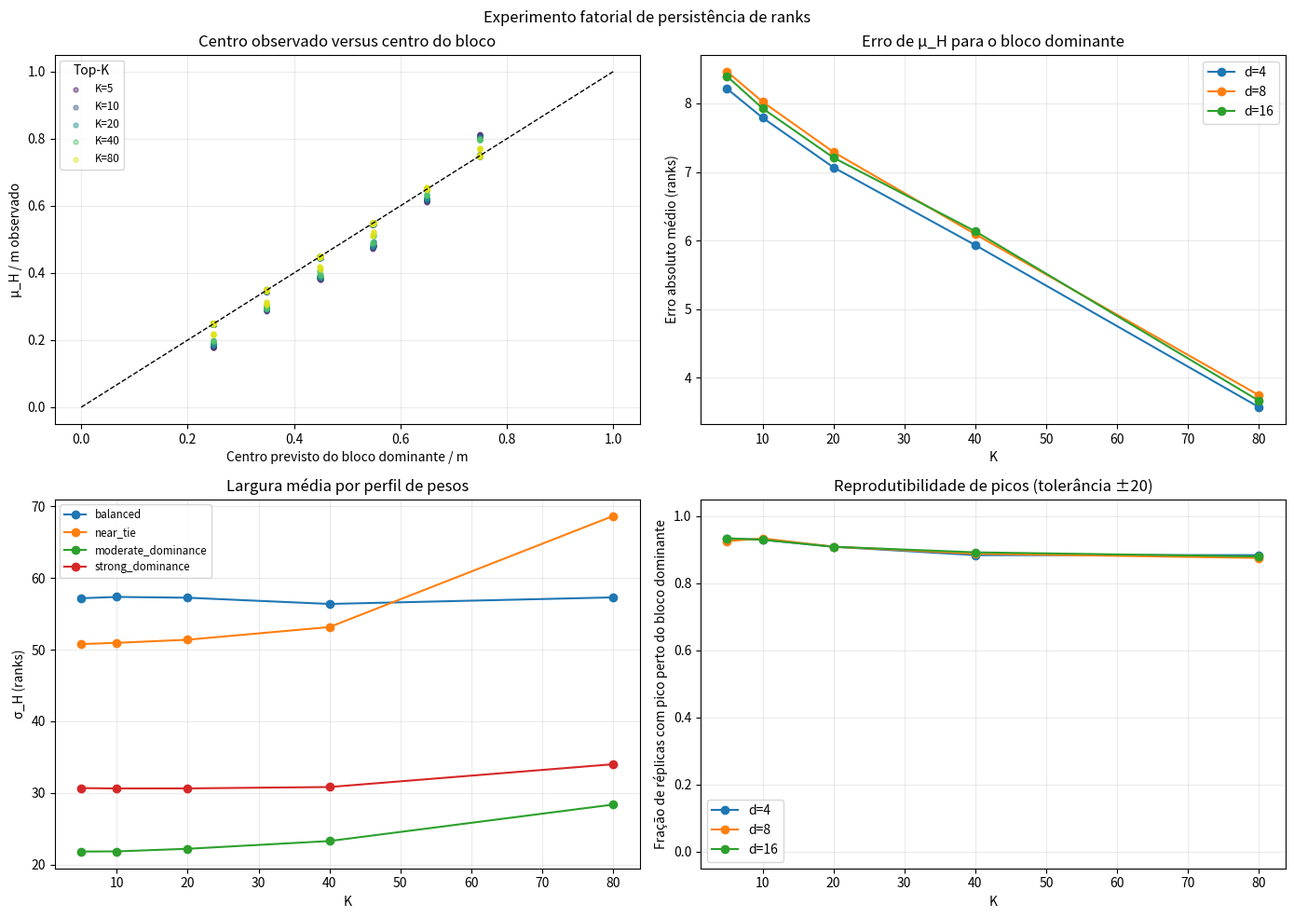

This chart was generated by the following Python code:
"""Experimento fatorial da persistência de ranks em misturas gaussianas.

Fatores variados:
- distância entre componentes;
- perfil de pesos e atribuição dos pesos às posições das médias;
- perfil de desvios-padrão por componente;
- tamanho do conjunto Top-K.

Registra métricas de H, proximidade do centro de H ao centro do bloco de ranks
previsto para a componente mais pesada e suporte dos picos entre réplicas.
Resultados detalhados são gravados em density_persistence_factorial.csv.
"""

import csv
from itertools import permutations

import numpy as np
import matplotlib.pyplot as plt
from scipy.ndimage import gaussian_filter1d
from scipy.signal import find_peaks


# Dimensão e parâmetros da mistura
M = 512
DISTANCES = (4.0, 8.0, 16.0)
MEAN_ORIGIN = 20.0
EPS = 0.5
BASE_SIGMA = 0.3

# Perfis de pesos associados a identificadores fixos de componentes.
WEIGHT_PROFILES = {
    "balanced": (1 / 3, 1 / 3, 1 / 3),
    "near_tie": (0.36, 0.33, 0.31),
    "moderate_dominance": (0.50, 0.30, 0.20),
    "strong_dominance": (0.70, 0.20, 0.10),
}

# Cada perfil é associado aos mesmos identificadores de componentes usados nos pesos.
SIGMA_PROFILES = {
    "equal": (BASE_SIGMA, BASE_SIGMA, BASE_SIGMA),
    "component_0_narrow": (0.15, BASE_SIGMA, BASE_SIGMA),
    "component_1_narrow": (BASE_SIGMA, 0.15, BASE_SIGMA),
    "component_2_narrow": (BASE_SIGMA, BASE_SIGMA, 0.15),
}

TOP_K_VALUES = (5, 10, 20, 40, 80)
N_REPLICATES = 5
SAMPLES_PER_REPLICATE = 200
SMOOTHING_SIGMA = 5
PEAK_PROMINENCE_FRACTION = 0.05
PEAK_MATCH_TOLERANCE = 20
DOMINANCE_MARGIN = 0.05
SEED = 123
CSV_PATH = "density_persistence_factorial.csv"


COMPONENT_ORDERS = tuple(permutations(range(3)))


def integer_counts(weights, total=M):
    """Converte pesos em contagens inteiras cuja soma é exatamente total."""
    counts = [int(round(weight * total)) for weight in weights[:-1]]
    counts.append(total - sum(counts))
    return np.asarray(counts, dtype=int)


def block_centers(order, counts_by_component):
    """Retorna o centro em ranks 0..M-1 de cada bloco ordenado."""
    centers = {}
    start = 0
    for component in order:
        count = int(counts_by_component[component])
        centers[component] = start + (count - 1) / 2
        start += count
    return centers


def local_density_sorted(sorted_values, eps=EPS):
    """Calcula densidades locais usando buscas binárias vetorizadas por linha."""
    left = np.searchsorted(sorted_values, sorted_values - eps, side="left")
    right = np.searchsorted(sorted_values, sorted_values + eps, side="right")
    return right - left


def generate_batch(rng, distance, order, counts_by_component, sigmas, n_samples):
    """Gera uma matriz de amostras; as médias seguem a ordem especificada."""
    groups = []
    for rank_position, component in enumerate(order):
        mean = MEAN_ORIGIN + rank_position * distance
        groups.append(
            rng.normal(
                loc=mean,
                scale=sigmas[component],
                size=(n_samples, int(counts_by_component[component])),
            )
        )
    return np.concatenate(groups, axis=1)


def topk_histograms(samples, top_k_values):
    """Calcula vários histogramas Top-K a partir da mesma ordenação por amostra."""
    sorted_samples = np.sort(samples, axis=1)
    densities = np.empty_like(sorted_samples, dtype=np.int32)

    # searchsorted opera sobre vetores 1D; o loop é sobre o lote, não sobre ranks.
    for row_index, row in enumerate(sorted_samples):
        densities[row_index] = local_density_sorted(row)

    rank_order = np.argsort(densities, axis=1)[:, ::-1]
    max_k = max(top_k_values)
    winners = rank_order[:, :max_k]
    return {
        k: np.bincount(winners[:, :k].ravel(), minlength=samples.shape[1])
        for k in top_k_values
    }


def histogram_statistics(histogram):
    """Calcula μ_H e σ_H usando H normalizado como distribuição de ranks."""
    total = histogram.sum()
    if total == 0:
        return np.nan, np.nan

    ranks = np.arange(len(histogram), dtype=float)
    probabilities = histogram / total
    mu = float(np.sum(ranks * probabilities))
    sigma_h = float(np.sqrt(np.sum(probabilities * (ranks - mu) ** 2)))
    return mu, sigma_h


def detect_peaks(histogram):
    """Suaviza o histograma e detecta picos suficientemente proeminentes."""
    smoothed = gaussian_filter1d(histogram.astype(float), sigma=SMOOTHING_SIGMA)
    if smoothed.size == 0 or smoothed.max() <= 0:
        return smoothed, np.asarray([], dtype=int)

    peaks, _ = find_peaks(
        smoothed,
        prominence=smoothed.max() * PEAK_PROMINENCE_FRACTION,
        distance=2 * SMOOTHING_SIGMA,
    )
    return smoothed, peaks


def nearest_peak_distance(target, peaks):
    """Distância do alvo ao pico detectado mais próximo; NaN se não houver picos."""
    if len(peaks) == 0:
        return np.nan
    return float(np.min(np.abs(peaks - target)))


def encode(values):
    """Representação compacta de listas para a tabela CSV."""
    return ";".join(str(value) for value in values)


def run_factorial():
    rng = np.random.default_rng(SEED)
    rows = []
    total_conditions = (
        len(DISTANCES)
        * len(WEIGHT_PROFILES)
        * len(COMPONENT_ORDERS)
        * len(SIGMA_PROFILES)
    )
    print(
        f"Condições de mistura: {total_conditions}; "
        f"cada uma testará K={TOP_K_VALUES} em {N_REPLICATES} réplicas "
        f"de {SAMPLES_PER_REPLICATE} amostras."
    )

    for distance in DISTANCES:
        for weight_name, profile_weights in WEIGHT_PROFILES.items():
            for order in COMPONENT_ORDERS:
                weights_by_component = np.asarray(profile_weights, dtype=float)
                counts_by_component = integer_counts(weights_by_component)
                centers = block_centers(order, counts_by_component)
                sorted_weights = np.sort(weights_by_component)
                has_clear_dominance = (
                    sorted_weights[-1] - sorted_weights[-2] >= DOMINANCE_MARGIN
                )
                dominant_component = (
                    int(np.argmax(weights_by_component)) if has_clear_dominance else -1
                )
                dominant_center = (
                    centers[dominant_component] if has_clear_dominance else np.nan
                )

                for sigma_name, sigmas in SIGMA_PROFILES.items():
                    combined = {
                        k: np.zeros(M, dtype=np.int64) for k in TOP_K_VALUES
                    }
                    replicate_histograms = {
                        k: [] for k in TOP_K_VALUES
                    }

                    for _ in range(N_REPLICATES):
                        replicate_total = {
                            k: np.zeros(M, dtype=np.int64) for k in TOP_K_VALUES
                        }
                        remaining = SAMPLES_PER_REPLICATE
                        while remaining > 0:
                            batch_size = min(remaining, 200)
                            samples = generate_batch(
                                rng,
                                distance,
                                order,
                                counts_by_component,
                                sigmas,
                                batch_size,
                            )
                            batch_histograms = topk_histograms(samples, TOP_K_VALUES)
                            for k in TOP_K_VALUES:
                                replicate_total[k] += batch_histograms[k]
                            remaining -= batch_size

                        for k in TOP_K_VALUES:
                            combined[k] += replicate_total[k]
                            replicate_histograms[k].append(replicate_total[k])

                    for k in TOP_K_VALUES:
                        histogram = combined[k]
                        mu_h, sigma_h = histogram_statistics(histogram)
                        replicate_mus = np.asarray(
                            [histogram_statistics(h)[0] for h in replicate_histograms[k]]
                        )
                        mu_se = float(
                            np.std(replicate_mus, ddof=1) / np.sqrt(N_REPLICATES)
                        )
                        _, peaks = detect_peaks(histogram)
                        replicate_peaks = [
                            detect_peaks(rep_hist)[1]
                            for rep_hist in replicate_histograms[k]
                        ]
                        peak_support = [
                            sum(
                                np.any(np.abs(rep_peaks - center) <= PEAK_MATCH_TOLERANCE)
                                for rep_peaks in replicate_peaks
                            )
                            for center in centers.values()
                        ]
                        component_centers_in_order = [centers[c] for c in order]
                        component_weights_in_order = [
                            float(weights_by_component[c]) for c in order
                        ]
                        component_sigmas_in_order = [float(sigmas[c]) for c in order]

                        row = {
                            "distance": distance,
                            "weight_profile": weight_name,
                            "sigma_profile": sigma_name,
                            "component_order_low_to_high_mean": "-".join(
                                str(component) for component in order
                            ),
                            "weights_by_component": encode(
                                [f"{w:.6f}" for w in weights_by_component]
                            ),
                            "sigmas_by_component": encode(
                                [f"{s:.6f}" for s in sigmas]
                            ),
                            "weights_low_to_high_mean": encode(
                                [f"{w:.6f}" for w in component_weights_in_order]
                            ),
                            "sigmas_low_to_high_mean": encode(
                                [f"{s:.6f}" for s in component_sigmas_in_order]
                            ),
                            "counts_by_component": encode(counts_by_component.tolist()),
                            "block_centers_low_to_high_mean": encode(
                                [f"{center:.2f}" for center in component_centers_in_order]
                            ),
                            "top_k": k,
                            "top_k_over_m": k / M,
                            "n_replicates": N_REPLICATES,
                            "samples_per_replicate": SAMPLES_PER_REPLICATE,
                            "mu_h": mu_h,
                            "mu_h_standard_error": mu_se,
                            "mu_h_over_m": mu_h / M,
                            "sigma_h": sigma_h,
                            "dominant_component": dominant_component,
                            "dominant_weight": (
                                float(weights_by_component[dominant_component])
                                if has_clear_dominance
                                else np.nan
                            ),
                            "dominant_block_center": dominant_center,
                            "dominant_block_center_over_m": dominant_center / M,
                            "absolute_error_to_dominant_block_center": abs(
                                mu_h - dominant_center
                            ),
                            "peak_positions": encode(peaks.tolist()),
                            "peak_support_by_low_to_high_component": encode(
                                peak_support
                            ),
                            "nearest_peak_distance_to_dominant_block":
                                nearest_peak_distance(dominant_center, peaks),
                        }
                        rows.append(row)

        print(f"Concluído d={distance:g}")

    write_csv(rows)
    print_summary(rows)
    plot_summary(rows)


def write_csv(rows):
    """Grava uma linha por combinação de fatores e valor de K."""
    if not rows:
        return
    with open(CSV_PATH, "w", newline="", encoding="utf-8") as csv_file:
        writer = csv.DictWriter(csv_file, fieldnames=list(rows[0].keys()))
        writer.writeheader()
        writer.writerows(rows)
    print(f"\nDados fatoriais gravados em {CSV_PATH}")


def print_summary(rows):
    """Resume o erro médio do centro por d e K, agregando os demais fatores."""
    print("\nErro absoluto médio de μ_H até o centro do bloco dominante (ranks)")
    print("d      K       erro médio   erro mediano   N")
    print("-" * 48)
    for distance in DISTANCES:
        for k in TOP_K_VALUES:
            selected = [
                row["absolute_error_to_dominant_block_center"]
                for row in rows
                if row["distance"] == distance
                and row["top_k"] == k
                and np.isfinite(row["absolute_error_to_dominant_block_center"])
            ]
            if selected:
                mean_error = np.mean(selected)
                median_error = np.median(selected)
            else:
                mean_error = median_error = np.nan
            print(
                f"{distance:<6g} {k:<7d} {mean_error:11.2f} "
                f"{median_error:13.2f} {len(selected):5d}"
            )


def plot_summary(rows):
    """Gera gráficos de concordância, erro, largura e detecção de picos."""
    fig, axes = plt.subplots(2, 2, figsize=(14, 10))
    ax_scatter, ax_error, ax_width, ax_support = axes.flat
    colors = plt.cm.viridis(np.linspace(0.05, 0.95, len(TOP_K_VALUES)))

    for color, k in zip(colors, TOP_K_VALUES):
        subset = [
            row for row in rows
            if row["top_k"] == k and row["dominant_component"] >= 0
        ]
        ax_scatter.scatter(
            [row["dominant_block_center_over_m"] for row in subset],
            [row["mu_h_over_m"] for row in subset],
            s=13,
            alpha=0.45,
            color=color,
            label=f"K={k}",
        )
    ax_scatter.plot([0, 1], [0, 1], "k--", linewidth=1)
    ax_scatter.set_xlabel("Centro previsto do bloco dominante / m")
    ax_scatter.set_ylabel("μ_H / m observado")
    ax_scatter.set_title("Centro observado versus centro do bloco")
    ax_scatter.legend(title="Top-K", fontsize="small")
    ax_scatter.grid(True, alpha=0.25)

    for distance in DISTANCES:
        means = []
        for k in TOP_K_VALUES:
            selected = [
                row["absolute_error_to_dominant_block_center"]
                for row in rows
                if row["distance"] == distance
                and row["top_k"] == k
                and np.isfinite(row["absolute_error_to_dominant_block_center"])
            ]
            means.append(np.mean(selected) if selected else np.nan)
        ax_error.plot(TOP_K_VALUES, means, "o-", label=f"d={distance:g}")
    ax_error.set_xlabel("K")
    ax_error.set_ylabel("Erro absoluto médio (ranks)")
    ax_error.set_title("Erro de μ_H para o bloco dominante")
    ax_error.legend()
    ax_error.grid(True, alpha=0.25)

    for weight_name in WEIGHT_PROFILES:
        means = []
        for k in TOP_K_VALUES:
            selected = [
                row["sigma_h"]
                for row in rows
                if row["weight_profile"] == weight_name and row["top_k"] == k
            ]
            means.append(np.mean(selected))
        ax_width.plot(TOP_K_VALUES, means, "o-", label=weight_name)
    ax_width.set_xlabel("K")
    ax_width.set_ylabel("σ_H (ranks)")
    ax_width.set_title("Largura média por perfil de pesos")
    ax_width.legend(fontsize="small")
    ax_width.grid(True, alpha=0.25)

    for distance in DISTANCES:
        means = []
        for k in TOP_K_VALUES:
            supports = []
            for row in rows:
                if (
                    row["distance"] == distance
                    and row["top_k"] == k
                    and row["dominant_component"] >= 0
                ):
                    support = [
                        int(value)
                        for value in row[
                            "peak_support_by_low_to_high_component"
                        ].split(";")
                    ]
                    dominant_position = int(
                        row["component_order_low_to_high_mean"].split("-").index(
                            str(row["dominant_component"])
                        )
                    )
                    supports.append(support[dominant_position] / N_REPLICATES)
            means.append(np.mean(supports))
        ax_support.plot(TOP_K_VALUES, means, "o-", label=f"d={distance:g}")
    ax_support.set_xlabel("K")
    ax_support.set_ylabel("Fração de réplicas com pico perto do bloco dominante")
    ax_support.set_ylim(-0.05, 1.05)
    ax_support.set_title(f"Reprodutibilidade de picos (tolerância ±{PEAK_MATCH_TOLERANCE})")
    ax_support.legend()
    ax_support.grid(True, alpha=0.25)

    fig.suptitle("Experimento fatorial de persistência de ranks")
    fig.tight_layout()
    plt.show()


if __name__ == "__main__":
    run_factorial()
